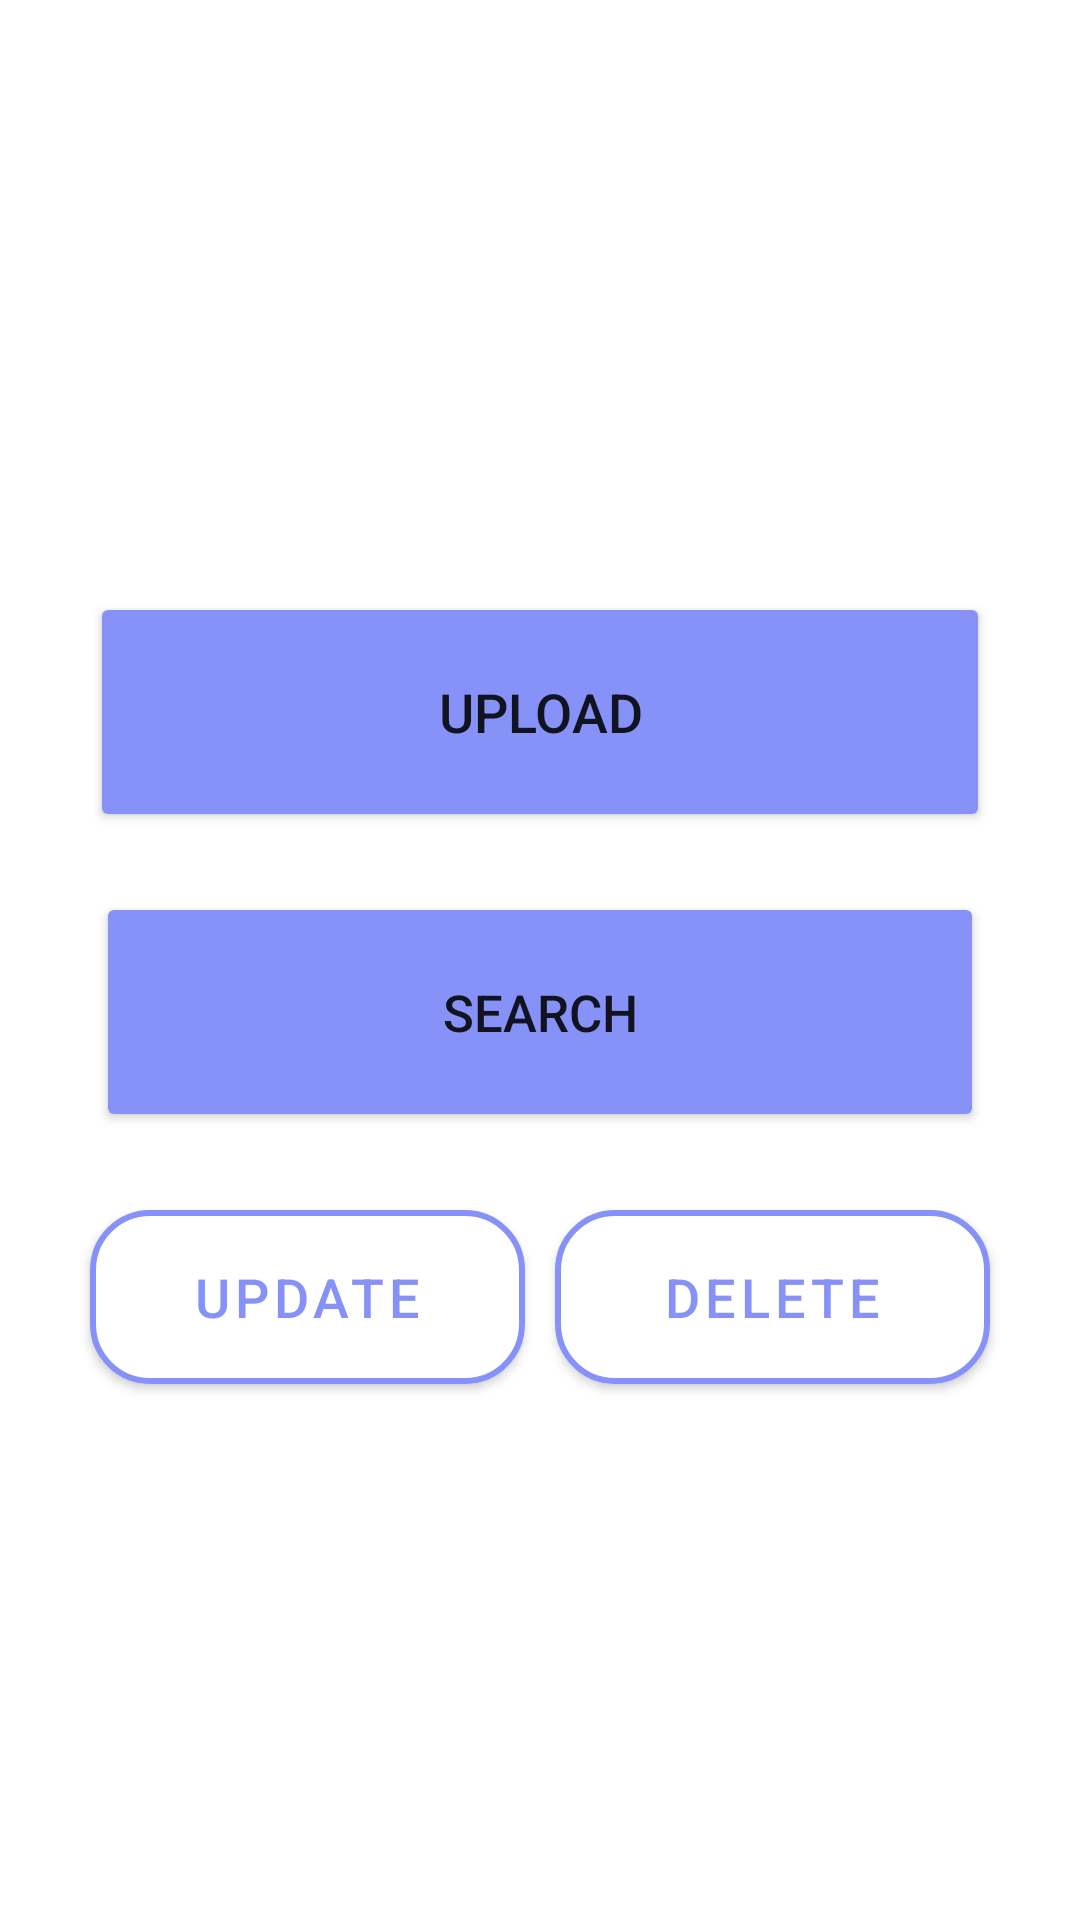

Produce the Android XML layout that renders to this screen, including the resource entries it uses.
<!-- AndroidManifest.xml: application theme Theme.MADD -->
<!-- res/layout/activity_company_main.xml -->
<?xml version="1.0" encoding="utf-8"?>
<LinearLayout
    xmlns:android="http://schemas.android.com/apk/res/android"
    xmlns:app="http://schemas.android.com/apk/res-auto"
    xmlns:tools="http://schemas.android.com/tools"
    android:layout_width="match_parent"
    android:layout_height="match_parent"
    android:orientation="vertical"
    android:gravity="center_vertical"
    android:background="@drawable/pic_2"
    tools:context=".CompanyMain">

    <LinearLayout
        android:layout_width="match_parent"
        android:layout_height="wrap_content"
        android:orientation="vertical"
        android:layout_marginTop="5dp"
        android:layout_gravity="center_horizontal"
        android:padding="20dp">
        <Button
            android:layout_width="match_parent"
            android:layout_height="80dp"
            android:text="Upload"
            android:id="@+id/mainUpload"
            android:textSize="18sp"
            android:layout_marginTop="20dp"
            android:layout_marginEnd="10dp"
            android:layout_marginStart="10dp"
            android:backgroundTint="@color/lavender"
            app:cornerRadius = "20dp"/>

        <Button
            android:layout_width="match_parent"
            android:layout_height="80dp"
            android:text="Search"
            android:id="@+id/mainSearch"
            android:textSize="17sp"
            android:layout_marginTop="20dp"
            android:layout_marginEnd="12dp"
            android:layout_marginStart="12dp"
            android:backgroundTint="@color/lavender"
            app:cornerRadius = "20dp"/>

        <LinearLayout
            android:layout_width="match_parent"
            android:layout_height="wrap_content"
            android:orientation="horizontal">
            <com.google.android.material.button.MaterialButton
                android:layout_width="0dp"
                android:layout_height="70dp"
                android:text="Update"
                android:id="@+id/mainUpdate"
                android:textSize="18sp"
                android:padding="16dp"
                app:strokeColor="@color/lavender"
                app:strokeWidth="2dp"
                android:backgroundTint="@color/white"
                android:textColor="@color/lavender"
                android:layout_weight="1"
                android:layout_marginTop="20dp"
                android:layout_marginStart="10dp"
                app:cornerRadius = "20dp"/>
            <com.google.android.material.button.MaterialButton
                android:layout_width="0dp"
                android:layout_height="70dp"
                android:text="Delete"
                android:id="@+id/mainDelete"
                android:textSize="18sp"
                android:padding="16dp"
                android:layout_weight="1"
                android:layout_marginStart="10dp"
                android:layout_marginTop="20dp"
                android:layout_marginEnd="10dp"
                android:backgroundTint="@color/white"
                android:textColor="@color/lavender"
                app:strokeWidth="2dp"
                app:strokeColor="@color/lavender"
                app:cornerRadius = "20dp"/>
        </LinearLayout>
    </LinearLayout>
</LinearLayout>
<!-- resources referenced by this layout -->
<resources>
  <color name="lavender">#8692f7</color>
  <color name="white">#FFFFFFFF</color>
  <style name="Theme.MADD" parent="Theme.MaterialComponents.DayNight.DarkActionBar">
          
          <item name="colorPrimary">@color/purple_500</item>
          <item name="colorPrimaryVariant">@color/purple_700</item>
          <item name="colorOnPrimary">@color/white</item>
          
          <item name="colorSecondary">@color/teal_200</item>
          <item name="colorSecondaryVariant">@color/teal_700</item>
          <item name="colorOnSecondary">@color/black</item>
          
          <item name="android:statusBarColor">?attr/colorPrimaryVariant</item>
          
      </style>
  <color name="purple_500">#FF6200EE</color>
  <color name="purple_700">#FF3700B3</color>
  <color name="teal_200">#FF03DAC5</color>
  <color name="teal_700">#FF018786</color>
  <color name="black">#FF000000</color>
</resources>
